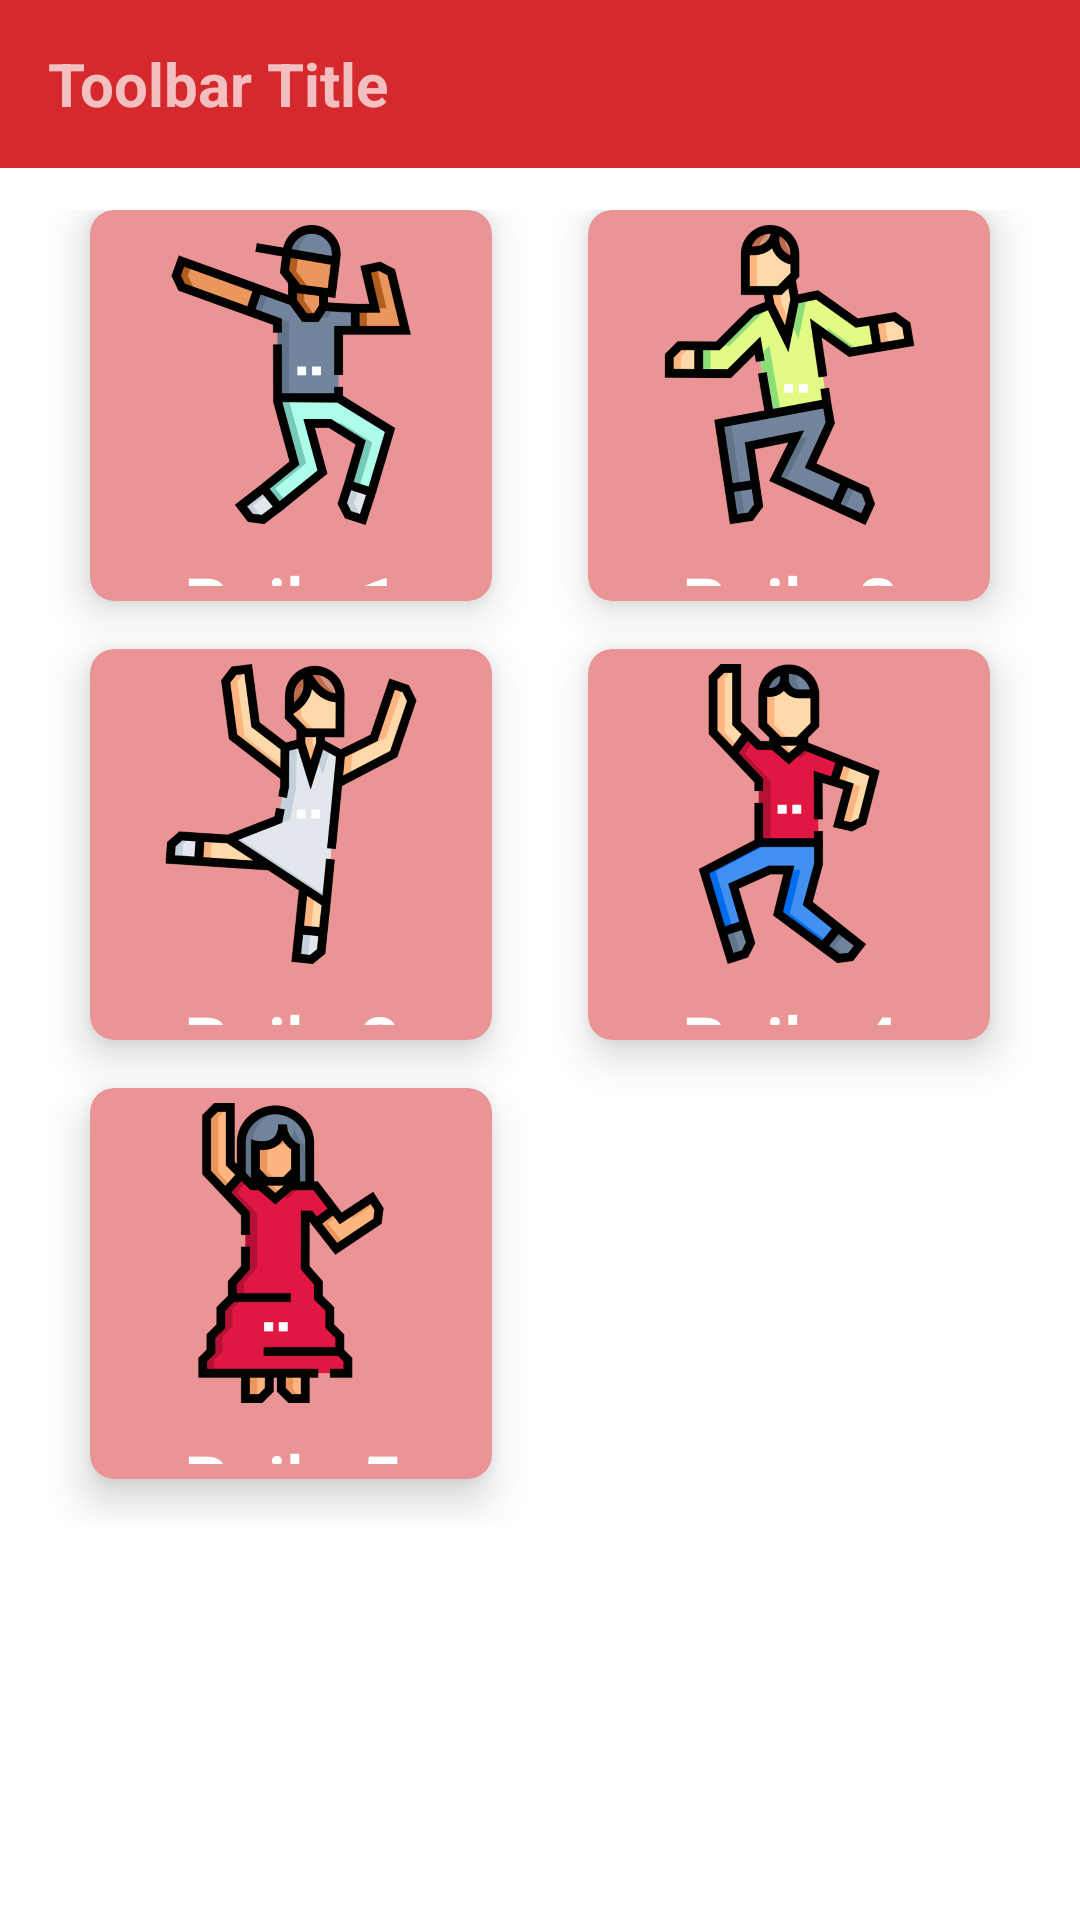

Here is an Android app screen rendered from its layout file. Give the layout XML and the strings, colors and styles it references.
<!-- AndroidManifest.xml: application theme AppTheme -->
<!-- res/layout/activity_baile.xml -->
<?xml version="1.0" encoding="utf-8"?>
<LinearLayout xmlns:android="http://schemas.android.com/apk/res/android"
    xmlns:app="http://schemas.android.com/apk/res-auto"
    xmlns:tools="http://schemas.android.com/tools"
    android:layout_width="match_parent"
    android:layout_height="match_parent"
    android:background="@color/white"
    android:orientation="vertical"
    android:weightSum="10"
    tools:context=".Baile">

    <com.google.android.material.appbar.AppBarLayout
        android:id="@+id/main"
        android:layout_width="match_parent"
        android:layout_height="wrap_content"
        android:theme="@style/AppTheme.AppBarOverlay">

        <androidx.appcompat.widget.Toolbar
            android:id="@+id/toolbar"
            android:layout_width="match_parent"
            android:layout_height="?attr/actionBarSize"
            android:background="@color/colorPrimary"
            app:popupTheme="@style/AppTheme.PopupOverlay" >
            <TextView
                android:layout_width="wrap_content"
                android:layout_height="wrap_content"
                android:text="Toolbar Title"

                android:id="@+id/toolbar_title"
                android:textSize="20sp"
                android:textStyle="bold"
                />
        </androidx.appcompat.widget.Toolbar>

    </com.google.android.material.appbar.AppBarLayout>
    <GridLayout
        android:id="@+id/mainGrid"
        android:columnCount="2"
        android:rowCount="3"
        android:alignmentMode="alignMargins"
        android:columnOrderPreserved="false"
        android:layout_weight="8"
        android:layout_width="match_parent"
        android:layout_height="0dp"
        android:padding="14dp">

        <androidx.cardview.widget.CardView
            android:id="@+id/b1"
            android:layout_width="0dp"
            android:layout_height="0dp"
            android:layout_columnWeight="1"
            android:layout_rowWeight="1"
            android:layout_marginBottom="16dp"
            android:layout_marginLeft="16dp"
            android:layout_marginRight="16dp"
            app:cardElevation="8dp"
            app:cardCornerRadius="8dp"
            android:backgroundTint="@color/lightred"
            >

            <LinearLayout
                android:layout_gravity="center_horizontal|center_vertical"
                android:layout_margin="5dp"
                android:orientation="vertical"
                android:layout_width="wrap_content"
                android:layout_height="wrap_content">

                <ImageView
                    android:src="@drawable/baile1"
                    android:layout_gravity="center_horizontal"
                    android:layout_width="100dp"
                    android:layout_height="100dp" />
                <TextView
                    android:layout_marginTop="10dp"
                    android:layout_gravity="center"
                    android:text="Baile 1"
                    android:textAlignment="center"
                    android:textColor="@android:color/white"
                    android:textSize="24sp"
                    android:textStyle="bold"
                    android:fontFamily="@font/elmo"
                    android:layout_width="wrap_content"
                    android:layout_height="wrap_content" />


            </LinearLayout>

        </androidx.cardview.widget.CardView>

        
        <androidx.cardview.widget.CardView
            android:id="@+id/b2"
            android:layout_width="0dp"
            android:layout_height="0dp"
            android:layout_columnWeight="1"
            android:layout_rowWeight="1"
            android:layout_marginBottom="16dp"
            android:layout_marginLeft="16dp"
            android:layout_marginRight="16dp"
            app:cardElevation="8dp"
            app:cardCornerRadius="8dp"
            android:backgroundTint="@color/lightred"
            >

            <LinearLayout
                android:layout_gravity="center_horizontal|center_vertical"
                android:layout_margin="5dp"
                android:orientation="vertical"
                android:layout_width="wrap_content"
                android:layout_height="wrap_content">

                <ImageView
                    android:src="@drawable/baile2"
                    android:layout_gravity="center_horizontal"
                    android:layout_width="100dp"
                    android:layout_height="100dp" />
                <TextView
                    android:layout_marginTop="10dp"
                    android:layout_gravity="center"
                    android:text="Baile 2"
                    android:textAlignment="center"
                    android:fontFamily="@font/elmo"
                    android:textColor="@android:color/white"
                    android:textSize="24sp"
                    android:textStyle="bold"
                    android:layout_width="wrap_content"
                    android:layout_height="wrap_content" />


            </LinearLayout>

        </androidx.cardview.widget.CardView>


        

        
        <androidx.cardview.widget.CardView
            android:id="@+id/b3"
            android:layout_width="0dp"
            android:layout_height="0dp"
            android:layout_columnWeight="1"
            android:layout_rowWeight="1"
            android:layout_marginBottom="16dp"
            android:layout_marginLeft="16dp"
            android:layout_marginRight="16dp"
            app:cardElevation="8dp"
            app:cardCornerRadius="8dp"
            android:backgroundTint="@color/lightred"
            >

            <LinearLayout
                android:layout_gravity="center_horizontal|center_vertical"
                android:layout_margin="5dp"
                android:orientation="vertical"
                android:layout_width="wrap_content"
                android:layout_height="wrap_content">

                <ImageView
                    android:src="@drawable/baile3"
                    android:layout_gravity="center_horizontal"
                    android:layout_width="100dp"
                    android:layout_height="100dp" />
                <TextView
                    android:layout_marginTop="10dp"
                    android:layout_gravity="center"
                    android:text="Baile 3"
                    android:textAlignment="center"
                    android:fontFamily="@font/elmo"
                    android:textColor="@android:color/white"
                    android:textSize="24sp"
                    android:textStyle="bold"
                    android:layout_width="wrap_content"
                    android:layout_height="wrap_content" />


            </LinearLayout>

        </androidx.cardview.widget.CardView>

        
        <androidx.cardview.widget.CardView
            android:id="@+id/b4"
            android:layout_width="0dp"
            android:layout_height="0dp"
            android:layout_columnWeight="1"
            android:layout_rowWeight="1"
            android:layout_marginBottom="16dp"
            android:layout_marginLeft="16dp"
            android:layout_marginRight="16dp"
            app:cardElevation="8dp"
            app:cardCornerRadius="8dp"
            android:backgroundTint="@color/lightred"
            >

            <LinearLayout
                android:layout_gravity="center_horizontal|center_vertical"
                android:layout_margin="5dp"
                android:orientation="vertical"
                android:layout_width="wrap_content"
                android:layout_height="wrap_content">

                <ImageView
                    android:src="@drawable/baile4"
                    android:layout_gravity="center_horizontal"
                    android:layout_width="100dp"
                    android:layout_height="100dp" />
                <TextView
                    android:layout_marginTop="10dp"
                    android:layout_gravity="center"
                    android:text="Baile 4"
                    android:textAlignment="center"
                    android:fontFamily="@font/elmo"
                    android:textColor="@android:color/white"
                    android:textSize="24sp"
                    android:textStyle="bold"
                    android:layout_width="wrap_content"
                    android:layout_height="wrap_content" />


            </LinearLayout>

        </androidx.cardview.widget.CardView>


        

        
        <androidx.cardview.widget.CardView
            android:id="@+id/b5"
            android:layout_width="0dp"
            android:layout_height="0dp"
            android:layout_columnWeight="1"
            android:layout_rowWeight="1"
            android:layout_marginBottom="16dp"
            android:layout_marginLeft="16dp"
            android:layout_marginRight="16dp"
            app:cardElevation="8dp"
            app:cardCornerRadius="8dp"
            android:backgroundTint="@color/lightred"
            >
            <LinearLayout
                android:layout_gravity="center_horizontal|center_vertical"
                android:layout_margin="5dp"
                android:orientation="vertical"
                android:layout_width="wrap_content"
                android:layout_height="wrap_content">

                <ImageView
                    android:src="@drawable/baile5"
                    android:layout_gravity="center_horizontal"
                    android:layout_width="100dp"
                    android:layout_height="100dp" />
                <TextView
                    android:layout_marginTop="10dp"
                    android:layout_gravity="center"
                    android:text="Baile 5"
                    android:textAlignment="center"
                    android:fontFamily="@font/elmo"
                    android:textColor="@android:color/white"
                    android:textSize="24sp"
                    android:textStyle="bold"
                    android:layout_width="wrap_content"
                    android:layout_height="wrap_content" />


            </LinearLayout>

        </androidx.cardview.widget.CardView>

    </GridLayout>
</LinearLayout>
<!-- resources referenced by this layout -->
<resources>
  <color name="colorPrimary">#D6292D</color>
  <color name="lightred">	#ea9496</color>
  <color name="white">#fff</color>
  <!-- drawable baile1: png bitmap (drawable-hdpi, 33395 bytes) -->
  <!-- drawable baile2: png bitmap (drawable-hdpi, 35732 bytes) -->
  <!-- drawable baile3: png bitmap (drawable-hdpi, 37208 bytes) -->
  <!-- drawable baile4: png bitmap (drawable-hdpi, 29156 bytes) -->
  <!-- drawable baile5: png bitmap (drawable-hdpi, 21051 bytes) -->
  <style name="AppTheme.AppBarOverlay" parent="ThemeOverlay.AppCompat.Dark.ActionBar" />
  <style name="AppTheme.PopupOverlay" parent="ThemeOverlay.AppCompat.Light" />
  <style name="AppTheme" parent="Theme.AppCompat.Light.DarkActionBar">
          
          <item name="colorPrimary">@color/colorPrimary</item>
          <item name="colorPrimaryDark">@color/colorPrimaryDark</item>
          <item name="colorAccent">@color/colorAccent</item>
          <item name="android:statusBarColor">@color/colorPrimaryDark</item>
          <item name="android:windowLightStatusBar">true</item>
          <item name="windowActionBar">false</item>
          <item name="windowNoTitle">true</item>
      </style>
  <color name="colorPrimaryDark">#fff</color>
  <color name="colorAccent">#24c0bc</color>
</resources>
